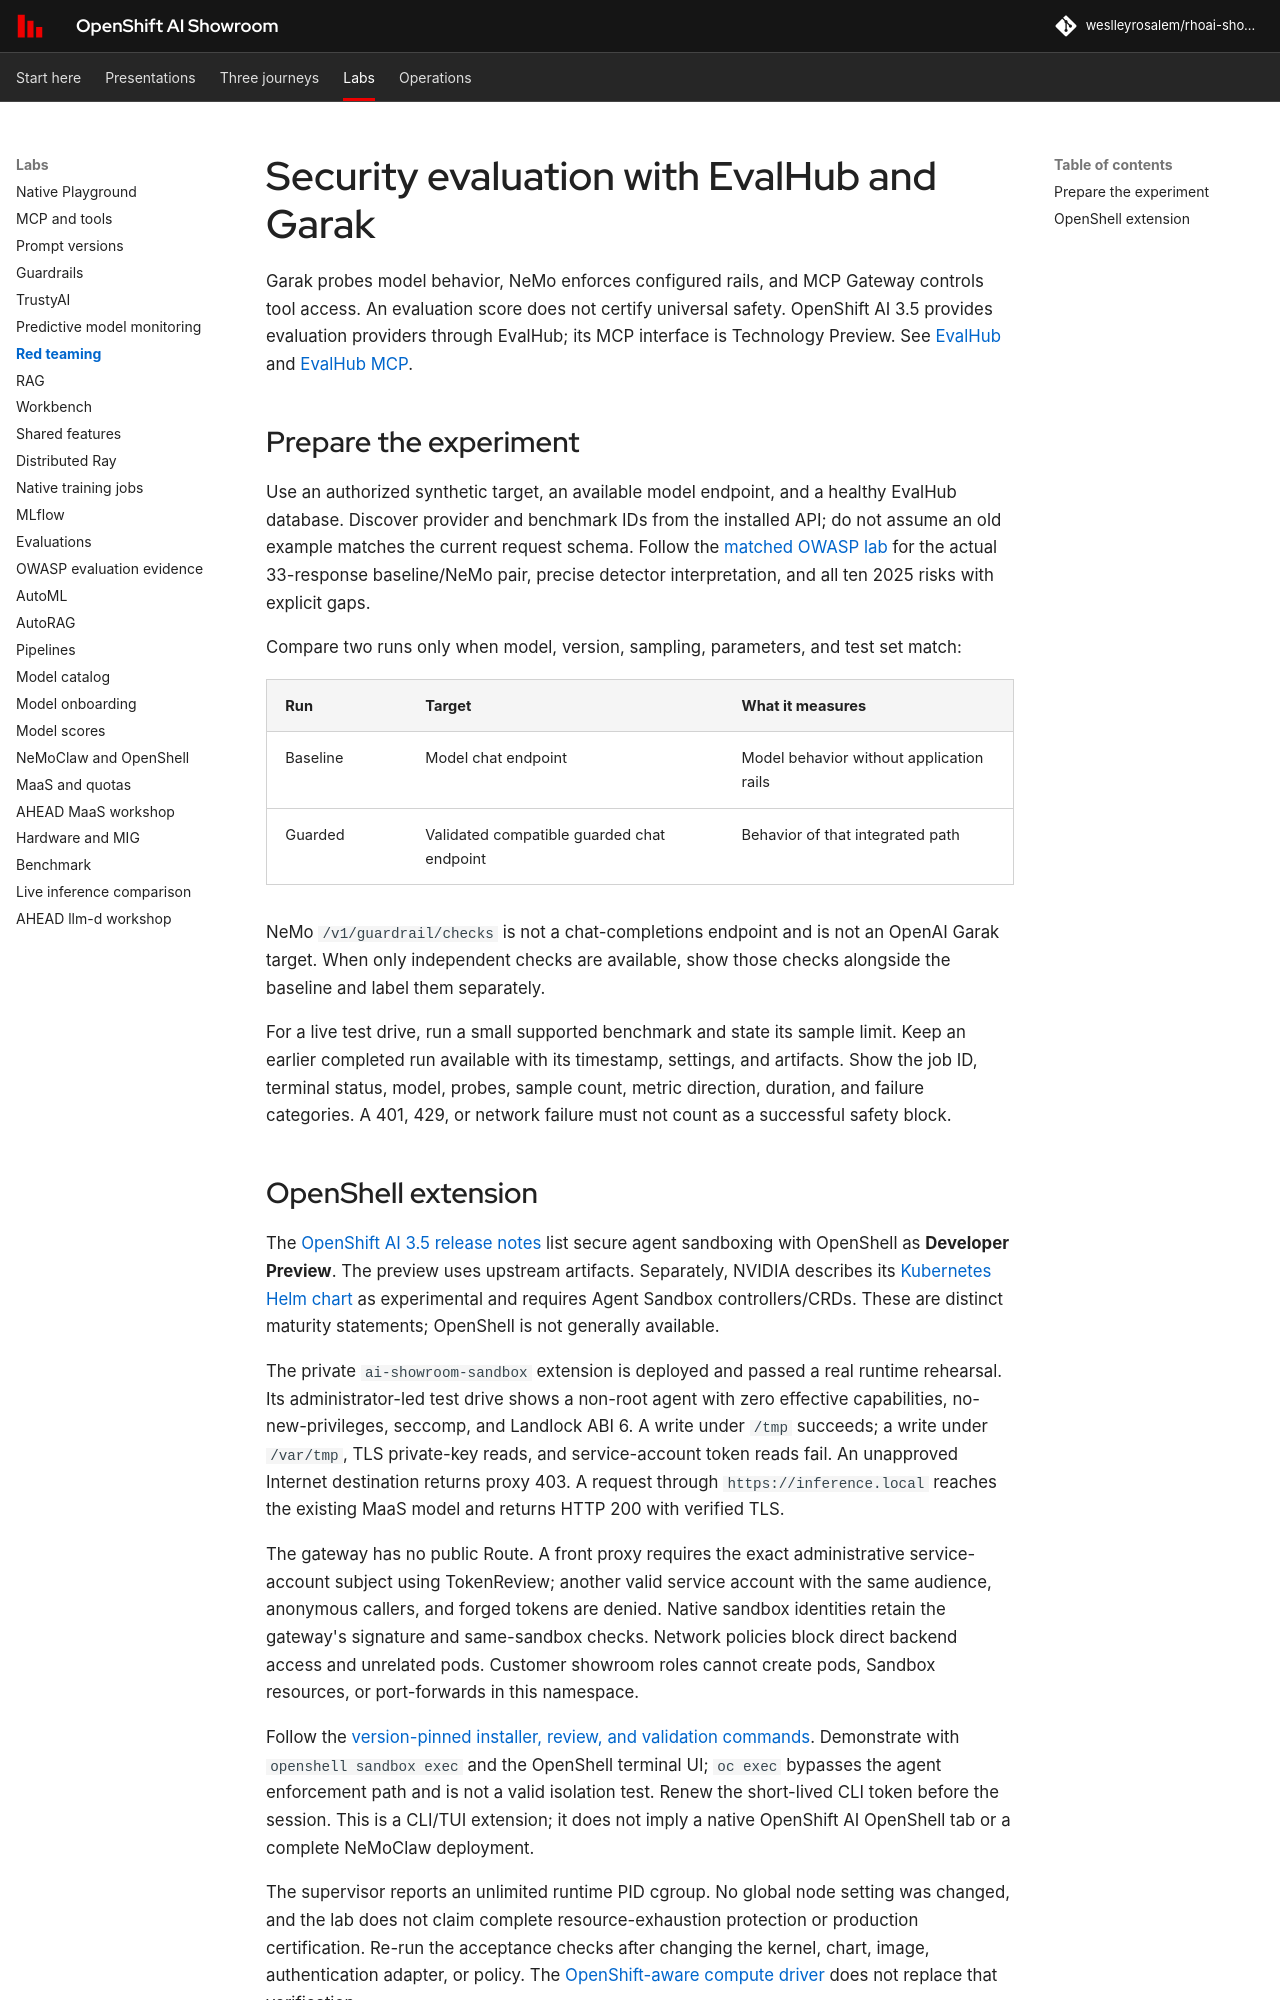

repository: weslleyrosalem/rhoai-showroom · page: labs/red-teaming/index.html · generator: mkdocs

# Security evaluation with EvalHub and Garak

Garak probes model behavior, NeMo enforces configured rails, and MCP Gateway controls tool access. An evaluation score does not certify universal safety. OpenShift AI 3.5 provides evaluation providers through EvalHub; its MCP interface is Technology Preview. See [EvalHub](https://docs.redhat.com/en/documentation/red_hat_openshift_ai_self-managed/3.5/html/evaluating_ai_systems/evaluating-llms-with-evalhub_evaluate) and [EvalHub MCP](https://docs.redhat.com/en/documentation/red_hat_openshift_ai_self-managed/3.5/html/evaluating_ai_systems/evalhub-mcp-server_evaluate).

## Prepare the experiment

Use an authorized synthetic target, an available model endpoint, and a healthy EvalHub database. Discover provider and benchmark IDs from the installed API; do not assume an old example matches the current request schema. Follow the [matched OWASP lab](owasp-evaluations.md) for the actual 33-response baseline/NeMo pair, precise detector interpretation, and all ten 2025 risks with explicit gaps.

Compare two runs only when model, version, sampling, parameters, and test set match:

| Run | Target | What it measures |
|---|---|---|
| Baseline | Model chat endpoint | Model behavior without application rails |
| Guarded | Validated compatible guarded chat endpoint | Behavior of that integrated path |

NeMo `/v1/guardrail/checks` is not a chat-completions endpoint and is not an OpenAI Garak target. When only independent checks are available, show those checks alongside the baseline and label them separately.

For a live test drive, run a small supported benchmark and state its sample limit. Keep an earlier completed run available with its timestamp, settings, and artifacts. Show the job ID, terminal status, model, probes, sample count, metric direction, duration, and failure categories. A 401, 429, or network failure must not count as a successful safety block.
